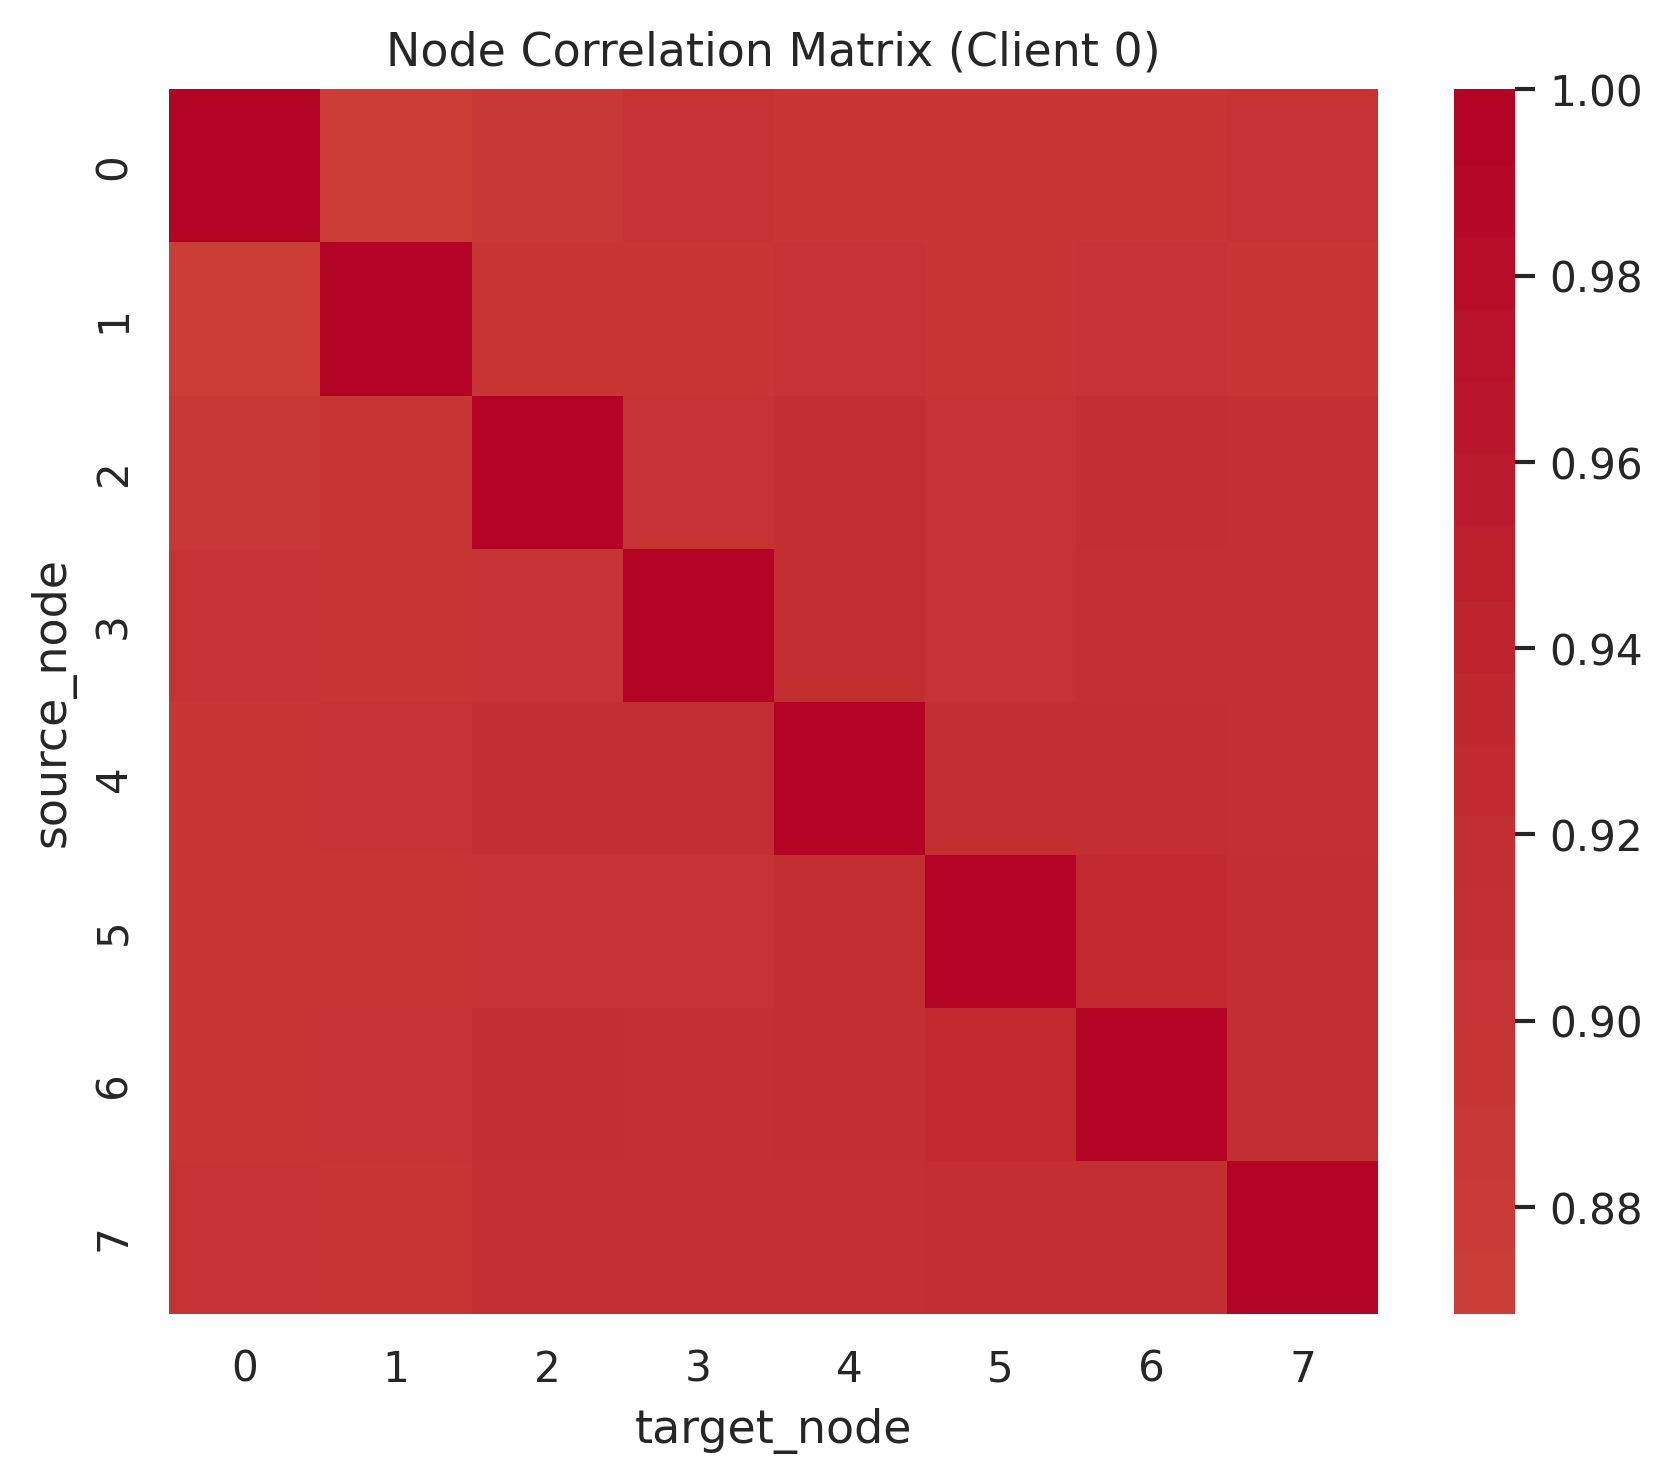

Source data for this figure (header and first rows):
client_id, source_node, target_node, correlation
0, 0, 0, 1.0
0, 0, 1, 0.8685
0, 0, 2, 0.8877
0, 0, 3, 0.9001
0, 0, 4, 0.8912
0, 0, 5, 0.8916
0, 0, 6, 0.8916
0, 0, 7, 0.8993
0, 1, 0, 0.8685
0, 1, 1, 1.0
0, 1, 2, 0.8908
0, 1, 3, 0.8973
0, 1, 4, 0.8994
0, 1, 5, 0.8981
0, 1, 6, 0.9002
0, 1, 7, 0.8968
0, 2, 0, 0.8877
0, 2, 1, 0.8908
0, 2, 2, 1.0
0, 2, 3, 0.8999
0, 2, 4, 0.9153
0, 2, 5, 0.905
0, 2, 6, 0.917
0, 2, 7, 0.9142
0, 3, 0, 0.9001
0, 3, 1, 0.8973
0, 3, 2, 0.8999
0, 3, 3, 1.0
0, 3, 4, 0.9194
0, 3, 5, 0.903
0, 3, 6, 0.9136
0, 3, 7, 0.9132
0, 4, 0, 0.8912
0, 4, 1, 0.8994
0, 4, 2, 0.9153
0, 4, 3, 0.9194
0, 4, 4, 1.0
0, 4, 5, 0.9146
0, 4, 6, 0.9154
0, 4, 7, 0.9142
0, 5, 0, 0.8916
0, 5, 1, 0.8981
0, 5, 2, 0.905
0, 5, 3, 0.903
0, 5, 4, 0.9146
0, 5, 5, 1.0
0, 5, 6, 0.9221
0, 5, 7, 0.9174
0, 6, 0, 0.8916
0, 6, 1, 0.9002
0, 6, 2, 0.917
0, 6, 3, 0.9136
0, 6, 4, 0.9154
0, 6, 5, 0.9221
0, 6, 6, 1.0
0, 6, 7, 0.919
0, 7, 0, 0.8993
0, 7, 1, 0.8968
0, 7, 2, 0.9142
0, 7, 3, 0.9132
... 260 more rows
